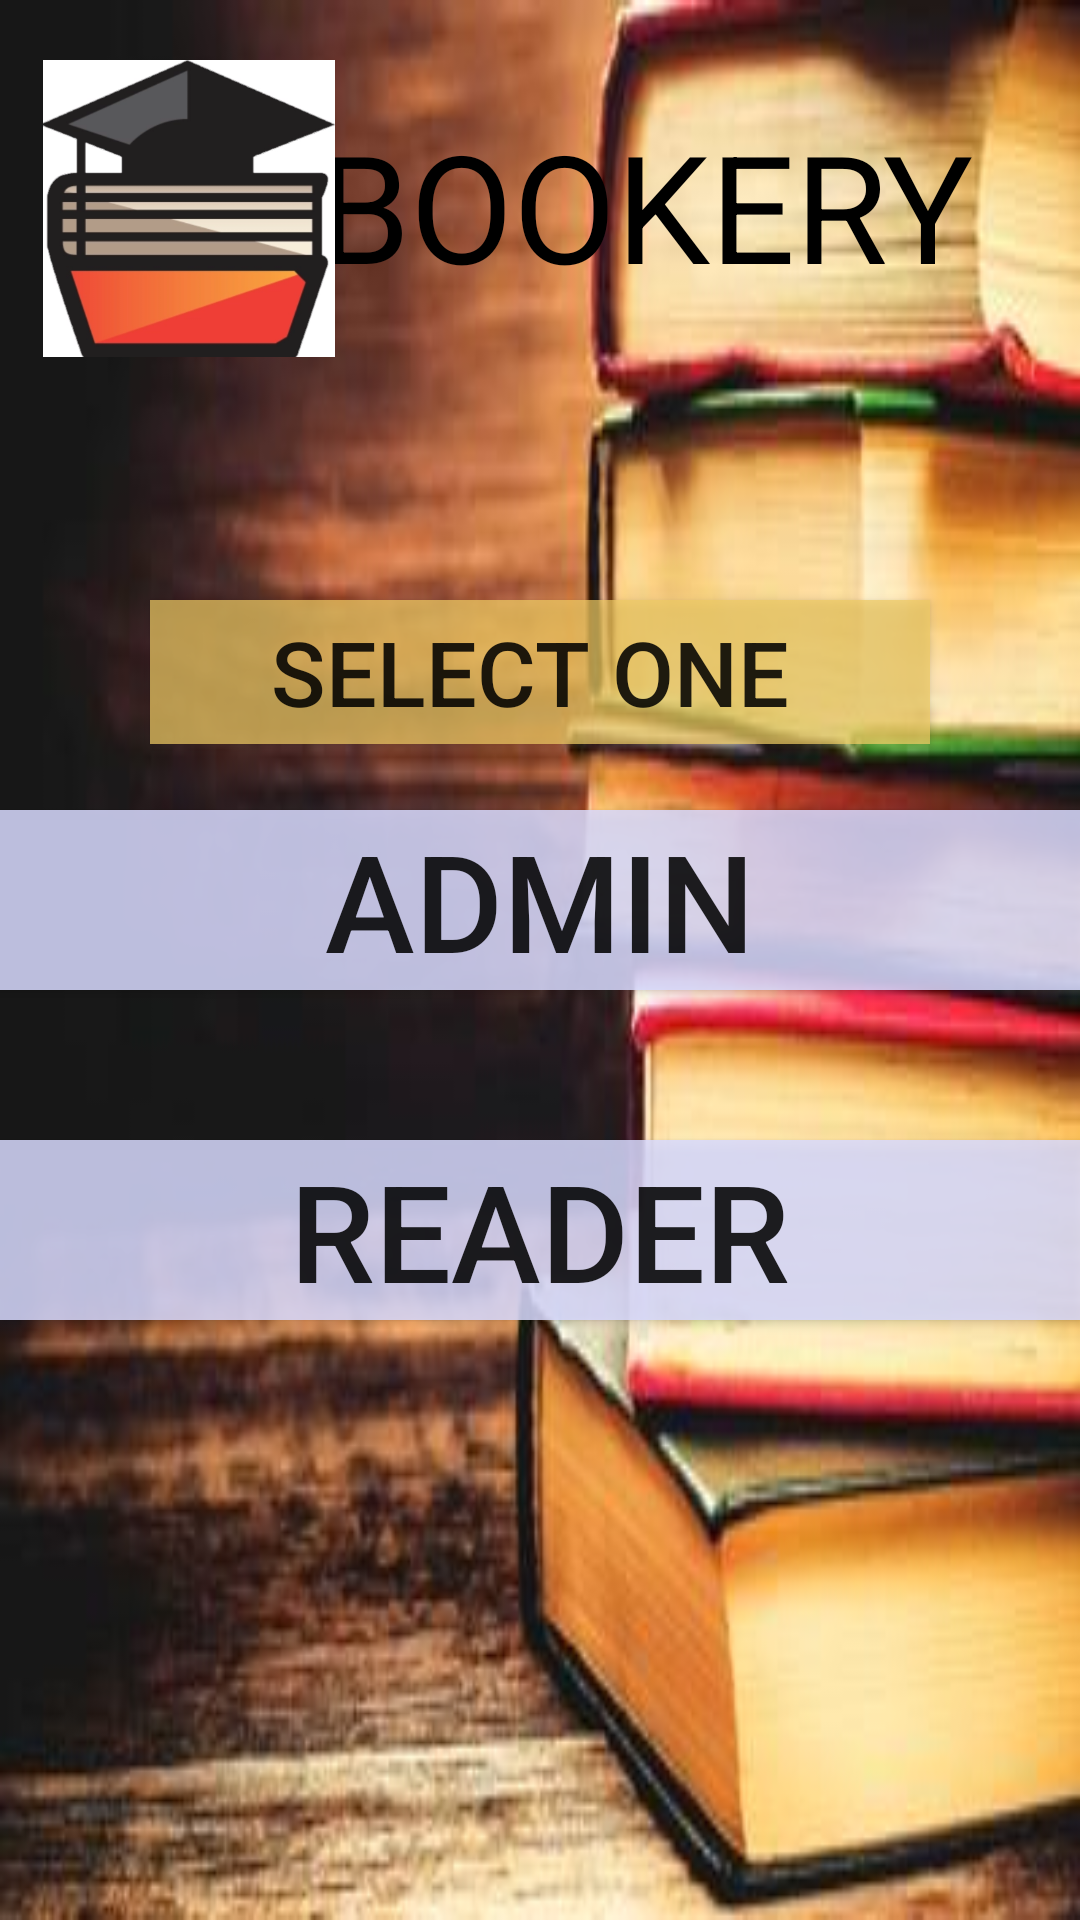

Here is an Android app screen rendered from its layout file. Give the layout XML and the strings, colors and styles it references.
<!-- AndroidManifest.xml: application theme AppTheme -->
<!-- res/layout/activity_main.xml -->
<?xml version="1.0" encoding="utf-8"?>
<RelativeLayout xmlns:android="http://schemas.android.com/apk/res/android"
    xmlns:app="http://schemas.android.com/apk/res-auto"
    xmlns:tools="http://schemas.android.com/tools"
    android:layout_width="match_parent"
    android:layout_height="match_parent"
    tools:context=".MainActivity"
    android:orientation="vertical"
    android:background="@drawable/book">


    <TextView
        android:id="@+id/textView"
        android:layout_width="match_parent"
        android:layout_height="wrap_content"
        android:text="BOOKERY"
        android:paddingLeft="70dp"
        android:paddingTop="35dp"
        android:textAlignment="center"
        android:gravity="center"
        android:textColor="@android:color/background_dark"
        android:textSize="50sp"
        android:paddingStart="70dp" />

    <ImageView
        android:id="@+id/imageView"
        android:layout_width="126dp"
        android:layout_marginTop="20dp"
        android:layout_height="99dp"
        app:srcCompat="@drawable/logo" />

    <Button
        android:layout_width="match_parent"
        android:layout_height="wrap_content"
        android:layout_marginLeft="50dp"
        android:layout_marginRight="50dp"
        android:layout_marginTop="200dp"
        android:background="#B7EECB63"
        android:text="select one "
        android:textSize="30sp" />

    <Button
        android:id="@+id/btnAdmin"
        android:layout_width="match_parent"
        android:layout_height="wrap_content"
        android:layout_marginTop="270dp"
        android:background="#DAD9DBFF"
        android:text="ADMIN"
        android:textSize="45dp" />

    <Button
        android:id="@+id/btnReader"
        android:layout_width="match_parent"
        android:layout_height="wrap_content"
        android:layout_marginTop="380dp"
        android:background="#D9D9DBFF"
        android:text="READER"
        android:textSize="45sp" />

</RelativeLayout>
<!-- resources referenced by this layout -->
<resources>
  <!-- drawable book: jpg bitmap (drawable-v24, 17456 bytes) -->
  <!-- drawable logo: png bitmap (drawable-v24, 52826 bytes) -->
  <style name="AppTheme" parent="Theme.AppCompat.Light.DarkActionBar">
          
          <item name="colorPrimary">@color/colorPrimary</item>
          <item name="colorPrimaryDark">@color/colorPrimaryDark</item>
          <item name="colorAccent">@color/colorAccent</item>
      </style>
  <!-- not gathered from this repository: default colours our renderer supplied (Android Studio template values) -->
  <color name="colorPrimary">#FF6200EE</color>
  <color name="colorPrimaryDark">#FF3700B3</color>
  <color name="colorAccent">#FF03DAC5</color>
</resources>
